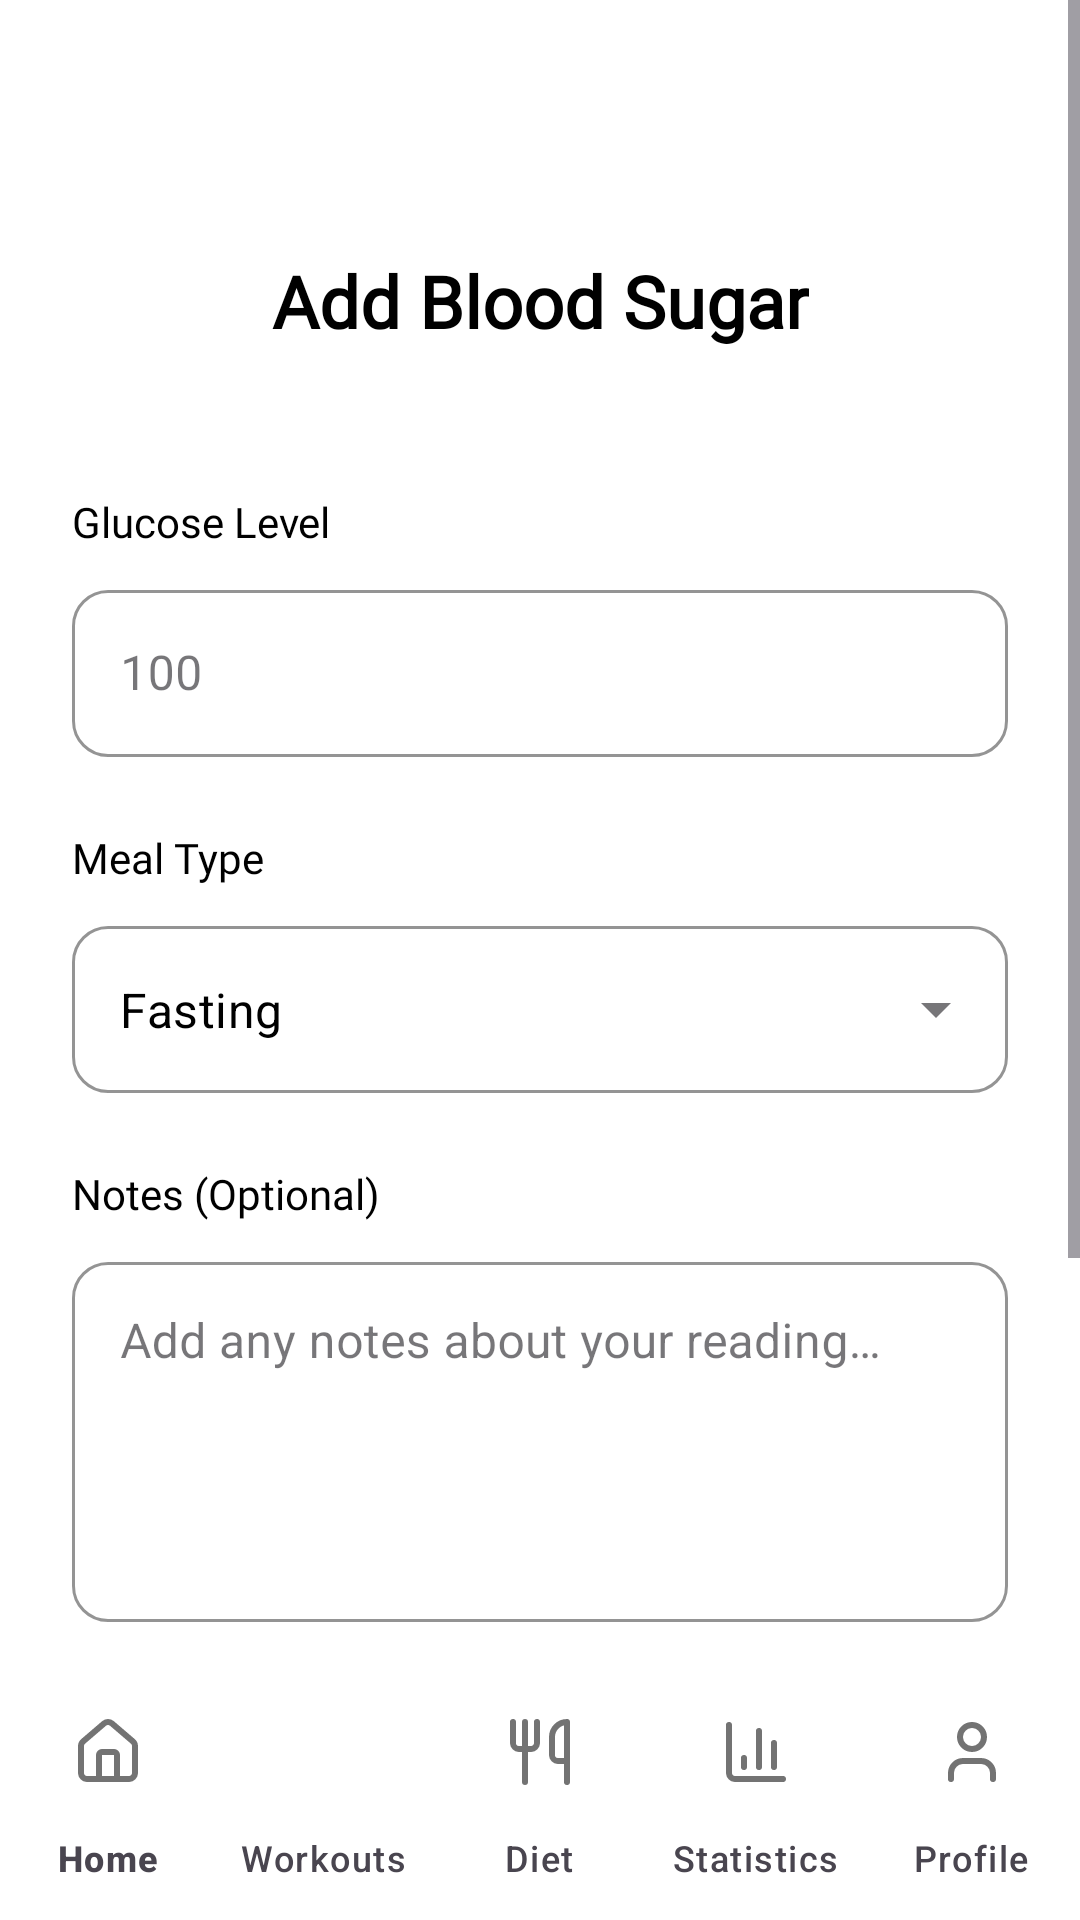

This screen was rendered from an Android layout file. Write that file and the resources it references.
<!-- AndroidManifest.xml: application theme Theme.GraduationProject -->
<!-- res/layout/blood_sugar_add.xml -->
<?xml version="1.0" encoding="utf-8"?>
<androidx.constraintlayout.widget.ConstraintLayout xmlns:android="http://schemas.android.com/apk/res/android"
    xmlns:app="http://schemas.android.com/apk/res-auto"
    android:layout_width="match_parent"
    android:layout_height="match_parent"
    android:background="@color/white">

    <ScrollView
        android:id="@+id/scroll_view"
        android:layout_width="0dp"
        android:layout_height="0dp"
        android:fillViewport="true"
        app:layout_constraintBottom_toTopOf="@+id/bottom_navigation"
        app:layout_constraintEnd_toEndOf="parent"
        app:layout_constraintStart_toStartOf="parent"
        app:layout_constraintTop_toTopOf="parent">

        <androidx.constraintlayout.widget.ConstraintLayout
            android:layout_width="match_parent"
            android:layout_height="wrap_content"
            android:padding="24dp">

            
            <ImageView
                android:id="@+id/btn_back"
                android:layout_width="48dp"
                android:layout_height="48dp"
                android:background="?attr/selectableItemBackgroundBorderless"
                android:contentDescription="@string/back"
                android:src="@drawable/ic_arrow_back"
                app:layout_constraintStart_toStartOf="parent"
                app:layout_constraintTop_toTopOf="parent"
                />

            
            <TextView
                android:id="@+id/tv_title"
                android:layout_width="wrap_content"
                android:layout_height="wrap_content"
                android:layout_marginTop="60dp"
                android:fontFamily="@font/urbanist_bold"
                android:text="@string/add_blood_sugar"
                android:textColor="@color/black"
                android:textSize="24sp"
                android:textStyle="bold"
                app:layout_constraintEnd_toEndOf="parent"
                app:layout_constraintStart_toStartOf="parent"
                app:layout_constraintTop_toTopOf="parent" />

            
            <TextView
                android:id="@+id/tv_glucose_label"
                android:layout_width="wrap_content"
                android:layout_height="wrap_content"
                android:layout_marginTop="48dp"
                android:fontFamily="@font/urbanist_medium"
                android:text="@string/glucose_level"
                android:textColor="@color/black"
                android:textSize="14sp"
                app:layout_constraintStart_toStartOf="parent"
                app:layout_constraintTop_toBottomOf="@id/tv_title" />

            
            <com.google.android.material.textfield.TextInputLayout
                android:id="@+id/til_glucose"
                style="@style/Widget.MaterialComponents.TextInputLayout.OutlinedBox"
                android:layout_width="0dp"
                android:layout_height="wrap_content"
                android:layout_marginTop="8dp"
                android:hint="100"
                app:boxCornerRadiusBottomEnd="12dp"
                app:boxCornerRadiusBottomStart="12dp"
                app:boxCornerRadiusTopEnd="12dp"
                app:boxCornerRadiusTopStart="12dp"
                app:boxStrokeColor="@color/input_stroke"
                app:hintTextColor="@color/text_secondary"
                app:layout_constraintEnd_toEndOf="parent"
                app:layout_constraintStart_toStartOf="parent"
                app:layout_constraintTop_toBottomOf="@id/tv_glucose_label"
                app:suffixText="mg/dL"
                app:suffixTextColor="@color/text_secondary">

                <com.google.android.material.textfield.TextInputEditText
                    android:id="@+id/et_glucose"
                    android:layout_width="match_parent"
                    android:layout_height="wrap_content"
                    android:fontFamily="sans-serif"
                    android:inputType="number"
                    android:textColor="@color/black"
                    android:textSize="16sp" />
            </com.google.android.material.textfield.TextInputLayout>

            
            <TextView
                android:id="@+id/tv_meal_type_label"
                android:layout_width="wrap_content"
                android:layout_height="wrap_content"
                android:layout_marginTop="24dp"
                android:fontFamily="@font/urbanist_medium"
                android:text="@string/meal_type"
                android:textColor="@color/black"
                android:textSize="14sp"
                app:layout_constraintStart_toStartOf="parent"
                app:layout_constraintTop_toBottomOf="@id/til_glucose" />

            
            <com.google.android.material.textfield.TextInputLayout
                android:id="@+id/til_meal_type"
                style="@style/Widget.MaterialComponents.TextInputLayout.OutlinedBox.ExposedDropdownMenu"
                android:layout_width="0dp"
                android:layout_height="wrap_content"
                android:layout_marginTop="8dp"
                app:boxCornerRadiusBottomEnd="12dp"
                app:boxCornerRadiusBottomStart="12dp"
                app:boxCornerRadiusTopEnd="12dp"
                app:boxCornerRadiusTopStart="12dp"
                app:boxStrokeColor="@color/input_stroke"
                app:layout_constraintEnd_toEndOf="parent"
                app:layout_constraintStart_toStartOf="parent"
                app:layout_constraintTop_toBottomOf="@id/tv_meal_type_label">

                <AutoCompleteTextView
                    android:id="@+id/et_meal_type"
                    android:layout_width="match_parent"
                    android:layout_height="wrap_content"
                    android:fontFamily="sans-serif"
                    android:inputType="none"
                    android:text="@string/fasting"
                    android:textColor="@color/black"
                    android:textSize="16sp" />
            </com.google.android.material.textfield.TextInputLayout>

            
            <TextView
                android:id="@+id/tv_notes_label"
                android:layout_width="wrap_content"
                android:layout_height="wrap_content"
                android:layout_marginTop="24dp"
                android:fontFamily="@font/urbanist_medium"
                android:text="@string/notes_optional"
                android:textColor="@color/black"
                android:textSize="14sp"
                app:layout_constraintStart_toStartOf="parent"
                app:layout_constraintTop_toBottomOf="@id/til_meal_type" />

            
            <com.google.android.material.textfield.TextInputLayout
                android:id="@+id/til_notes"
                style="@style/Widget.MaterialComponents.TextInputLayout.OutlinedBox"
                android:layout_width="0dp"
                android:layout_height="wrap_content"
                android:layout_marginTop="8dp"
                android:hint="@string/add_notes_hint"
                app:boxCornerRadiusBottomEnd="12dp"
                app:boxCornerRadiusBottomStart="12dp"
                app:boxCornerRadiusTopEnd="12dp"
                app:boxCornerRadiusTopStart="12dp"
                app:boxStrokeColor="@color/input_stroke"
                app:hintTextColor="@color/text_secondary"
                app:layout_constraintEnd_toEndOf="parent"
                app:layout_constraintStart_toStartOf="parent"
                app:layout_constraintTop_toBottomOf="@id/tv_notes_label">

                <com.google.android.material.textfield.TextInputEditText
                    android:id="@+id/et_notes"
                    android:layout_width="match_parent"
                    android:layout_height="120dp"
                    android:fontFamily="sans-serif"
                    android:gravity="top|start"
                    android:inputType="textMultiLine"
                    android:textColor="@color/black"
                    android:textSize="16sp" />
            </com.google.android.material.textfield.TextInputLayout>

            
            <com.google.android.material.button.MaterialButton
                android:id="@+id/btn_save"
                android:layout_width="0dp"
                android:layout_height="60dp"
                android:layout_marginTop="32dp"
                android:backgroundTint="@color/green_primary"
                android:fontFamily="@font/urbanist_bold"
                android:text="@string/save_reading"
                android:textAllCaps="false"
                android:textColor="@color/white"
                android:textSize="16sp"
                app:cornerRadius="30dp"
                app:layout_constraintEnd_toEndOf="parent"
                app:layout_constraintStart_toStartOf="parent"
                app:layout_constraintTop_toBottomOf="@id/til_notes" />

            
            <androidx.cardview.widget.CardView
                android:id="@+id/tip_card"
                android:layout_width="0dp"
                android:layout_height="wrap_content"
                android:layout_marginTop="24dp"
                android:layout_marginBottom="24dp"
                app:cardBackgroundColor="@color/tip_bg"
                app:cardCornerRadius="16dp"
                app:cardElevation="0dp"
                app:layout_constraintEnd_toEndOf="parent"
                app:layout_constraintStart_toStartOf="parent"
                app:layout_constraintTop_toBottomOf="@id/btn_save">

                <LinearLayout
                    android:layout_width="match_parent"
                    android:layout_height="wrap_content"
                    android:orientation="horizontal"
                    android:padding="16dp">

                    <ImageView
                        android:layout_width="20dp"
                        android:layout_height="20dp"
                        android:layout_marginEnd="12dp"
                        android:contentDescription="@string/tip_icon"
                        android:src="@drawable/ic_lightbulb"
                        />

                    <TextView
                        android:layout_width="0dp"
                        android:layout_height="wrap_content"
                        android:layout_weight="1"
                        android:fontFamily="@font/urbanist_medium"
                        android:text="@string/tip_blood_sugar"
                        android:textColor="@color/black"
                        android:textSize="14sp" />
                </LinearLayout>
            </androidx.cardview.widget.CardView>

        </androidx.constraintlayout.widget.ConstraintLayout>
    </ScrollView>

    
    <com.google.android.material.bottomnavigation.BottomNavigationView
        android:id="@+id/bottom_navigation"
        android:layout_width="0dp"
        android:layout_height="wrap_content"
        android:background="@color/white"
        app:itemIconTint="@color/bottom_nav_color"
        app:itemTextColor="@color/bottom_nav_color"
        app:labelVisibilityMode="labeled"
        app:layout_constraintBottom_toBottomOf="parent"
        app:layout_constraintEnd_toEndOf="parent"
        app:layout_constraintStart_toStartOf="parent"
        app:itemActiveIndicatorStyle="@style/NoIndicator"
        app:menu="@menu/bottom_navigation_menu" />

</androidx.constraintlayout.widget.ConstraintLayout>
<!-- resources referenced by this layout -->
<resources>
  <color name="black">#000000</color>
  <color name="green_primary">#C3E66E</color>
  <color name="input_stroke">#E0E0E0</color>
  <color name="text_secondary">#9CA3AF</color>
  <color name="tip_bg">#FFCB65</color>
  <color name="white">#FFFFFF</color>
  <string name="add_blood_sugar">Add Blood Sugar</string>
  <string name="add_notes_hint">Add any notes about your reading…</string>
  <string name="back">Back</string>
  <string name="fasting">Fasting</string>
  <string name="glucose_level">Glucose Level</string>
  <string name="meal_type">Meal Type</string>
  <string name="notes_optional">Notes (Optional)</string>
  <string name="save_reading">Save Reading</string>
  <string name="tip_blood_sugar">Tip: Check your blood sugar before and after meals to understand patterns.</string>
  <string name="tip_icon">Tip Icon</string>
  <style name="NoIndicator">
          <item name="android:color">@android:color/transparent</item>
      </style>
  <style name="Theme.GraduationProject" parent="Theme.Material3.DayNight.NoActionBar" />
</resources>
